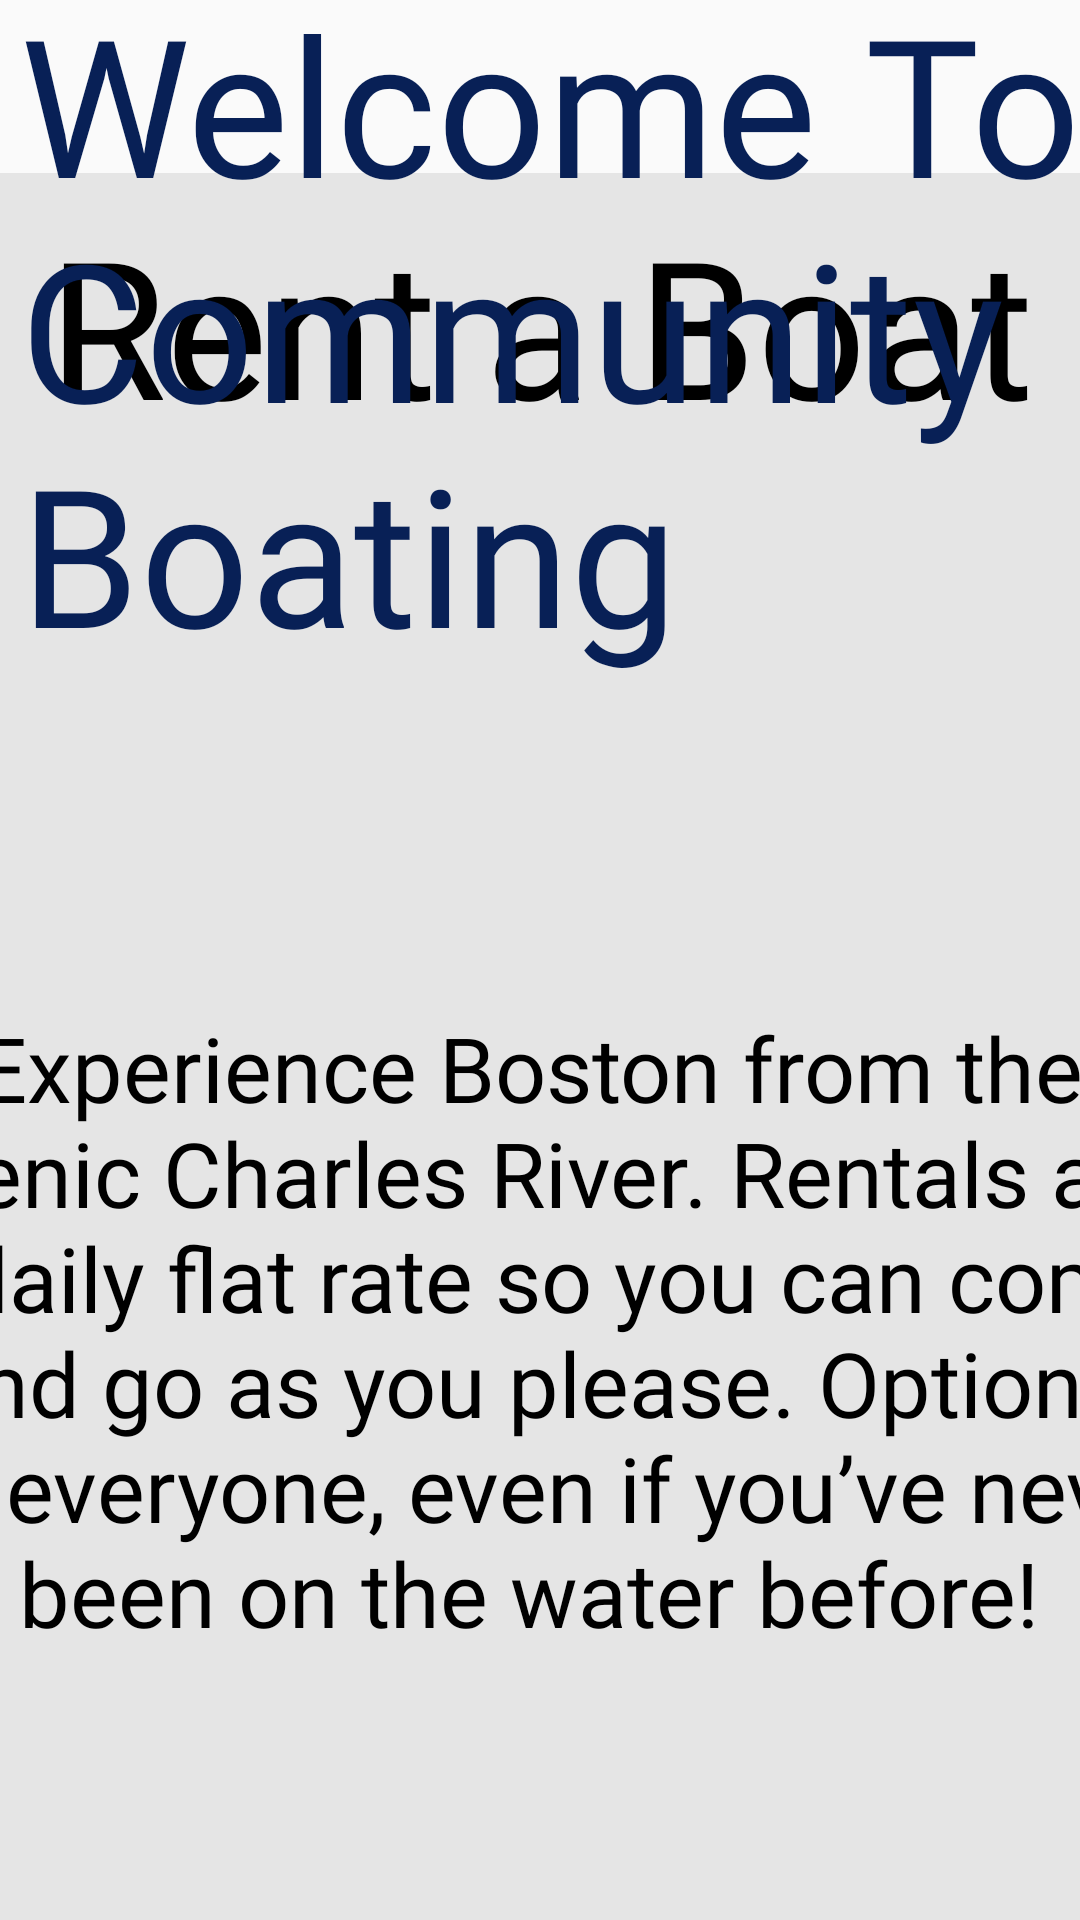

Layout XML and referenced resources for this Android screen:
<!-- AndroidManifest.xml: application theme AppTheme -->
<!-- res/layout/layout_newguest_registration_type.xml -->
<?xml version="1.0" encoding="utf-8"?>
<androidx.constraintlayout.widget.ConstraintLayout xmlns:android="http://schemas.android.com/apk/res/android"
    xmlns:app="http://schemas.android.com/apk/res-auto"
    xmlns:tools="http://schemas.android.com/tools"
    android:id="@+id/root_layout"
    android:layout_width="match_parent"
    android:layout_height="match_parent"
    android:fitsSystemWindows="false">

    <androidx.constraintlayout.widget.ConstraintLayout
        android:id="@+id/linearLayout2"
        style="@style/registration_type_container"
        android:layout_marginStart="8dp"
        android:layout_marginEnd="8dp"
        android:background="@color/shadowGray"
        android:gravity="center_horizontal"
        android:orientation="vertical"
        app:layout_constraintBottom_toBottomOf="@+id/linearLayout3"
        app:layout_constraintEnd_toEndOf="parent"
        app:layout_constraintStart_toEndOf="@+id/linearLayout3"
        app:layout_constraintTop_toTopOf="@+id/linearLayout3">

        <androidx.appcompat.widget.AppCompatTextView
            android:id="@+id/text_view_register_guest_title"
            style="@style/text_title_secondary_black"
            android:layout_width="wrap_content"
            android:layout_height="wrap_content"
            android:layout_marginStart="8dp"
            android:layout_marginTop="4dp"
            android:text="@string/registration_type_guest_title"
            android:textAlignment="center"
            app:layout_constraintEnd_toEndOf="parent"
            app:layout_constraintStart_toStartOf="parent"
            app:layout_constraintTop_toTopOf="parent" />

        <androidx.appcompat.widget.AppCompatTextView
            android:id="@+id/text_view_register_guest_blurb"
            style="@style/text_blurb_black"
            android:layout_width="match_parent"
            android:layout_height="wrap_content"
            android:layout_marginStart="16dp"
            android:layout_marginTop="8dp"
            android:layout_marginEnd="8dp"
            android:layout_marginBottom="8dp"
            android:text="@string/registration_type_guest_blurb"
            android:textAlignment="center"
            app:layout_constraintBottom_toTopOf="@+id/new_guest_register_guest_button"
            app:layout_constraintEnd_toEndOf="parent"
            app:layout_constraintHorizontal_bias="0.0"
            app:layout_constraintStart_toStartOf="parent"
            app:layout_constraintTop_toBottomOf="@+id/text_view_register_guest_title" />

        <androidx.appcompat.widget.AppCompatButton
            android:id="@+id/new_guest_register_guest_button"
            style="@style/registration_type_button"
            android:onClick="handleNewGuestClick"
            android:text="@string/registration_type_guest_registration"
            app:layout_constraintBottom_toBottomOf="parent"
            app:layout_constraintEnd_toEndOf="parent"
            app:layout_constraintStart_toStartOf="parent" />
    </androidx.constraintlayout.widget.ConstraintLayout>

    <androidx.constraintlayout.widget.ConstraintLayout
        android:id="@+id/linearLayout3"
        style="@style/registration_type_container"
        android:layout_marginStart="8dp"
        android:layout_marginTop="8dp"
        android:layout_marginEnd="8dp"
        android:layout_marginBottom="8dp"
        android:background="@color/shadowGray"
        android:gravity="center_horizontal"
        android:orientation="vertical"
        app:layout_constraintBottom_toBottomOf="parent"
        app:layout_constraintEnd_toStartOf="@+id/linearLayout2"
        app:layout_constraintStart_toEndOf="@+id/linearLayout"
        app:layout_constraintTop_toBottomOf="@+id/header_title_text">

        <androidx.appcompat.widget.AppCompatTextView
            android:id="@+id/text_view_register_rent_boat_title"
            style="@style/text_title_secondary_black"
            android:layout_width="wrap_content"
            android:layout_height="wrap_content"
            android:layout_marginStart="8dp"
            android:layout_marginTop="8dp"
            android:layout_marginEnd="8dp"
            android:text="@string/registration_type_rent_title"
            android:textAlignment="center"
            app:layout_constraintEnd_toEndOf="parent"
            app:layout_constraintStart_toStartOf="parent"
            app:layout_constraintTop_toTopOf="parent" />

        <androidx.appcompat.widget.AppCompatTextView
            android:id="@+id/text_view_register_rent_boat_blurb"
            style="@style/text_blurb_black"
            android:layout_width="match_parent"
            android:layout_height="wrap_content"
            android:layout_marginTop="8dp"
            android:layout_marginEnd="8dp"
            android:layout_marginBottom="8dp"
            android:text="@string/registration_type_rent_blurb"
            android:textAlignment="center"
            app:layout_constraintBottom_toTopOf="@+id/new_guest_register_rent_boat_button"
            app:layout_constraintEnd_toEndOf="parent"
            app:layout_constraintStart_toStartOf="parent"
            app:layout_constraintTop_toBottomOf="@+id/text_view_register_rent_boat_title" />

        <androidx.appcompat.widget.AppCompatButton
            android:id="@+id/new_guest_register_rent_boat_button"
            style="@style/registration_type_button"
            android:onClick="handleRentalOptionClick"
            android:text="@string/registration_type_rental_options"
            app:layout_constraintBottom_toBottomOf="parent"
            app:layout_constraintEnd_toEndOf="parent"
            app:layout_constraintStart_toStartOf="parent" />
    </androidx.constraintlayout.widget.ConstraintLayout>

    <androidx.appcompat.widget.AppCompatTextView
        android:id="@+id/header_title_text"
        style="@style/text_title_primary_medium"
        android:layout_width="wrap_content"
        android:layout_height="wrap_content"
        android:layout_marginStart="8dp"
        android:layout_marginEnd="8dp"
        android:includeFontPadding="false"
        android:text="@string/act1_title"
        app:layout_constraintEnd_toEndOf="parent"
        app:layout_constraintHorizontal_bias="0.087"
        app:layout_constraintStart_toStartOf="parent"
        app:layout_constraintTop_toTopOf="parent" />

    <androidx.constraintlayout.widget.ConstraintLayout
        android:id="@+id/linearLayout"
        style="@style/registration_type_container"
        android:layout_marginStart="8dp"
        android:layout_marginEnd="8dp"
        android:background="@color/shadowGray"
        android:gravity="center_horizontal"
        android:orientation="vertical"
        app:layout_constraintBottom_toBottomOf="@+id/linearLayout3"
        app:layout_constraintEnd_toStartOf="@+id/linearLayout3"
        app:layout_constraintStart_toStartOf="parent"
        app:layout_constraintTop_toTopOf="@+id/linearLayout3">

        <androidx.appcompat.widget.AppCompatTextView
            android:id="@+id/text_view_register_membership_title"
            style="@style/text_title_secondary_black"
            android:layout_width="wrap_content"
            android:layout_height="wrap_content"
            android:layout_marginStart="8dp"
            android:layout_marginTop="8dp"
            android:text="@string/registration_type_member_title"
            android:textAlignment="center"
            app:layout_constraintEnd_toEndOf="parent"
            app:layout_constraintStart_toStartOf="parent"
            app:layout_constraintTop_toTopOf="parent" />

        <androidx.appcompat.widget.AppCompatTextView
            android:id="@+id/text_view_register_membership_blurb"
            style="@style/text_blurb_black"
            android:layout_width="match_parent"
            android:layout_height="wrap_content"
            android:layout_marginStart="8dp"
            android:layout_marginTop="8dp"
            android:layout_marginEnd="8dp"
            android:layout_marginBottom="8dp"
            android:text="@string/registration_type_member_blurb"
            android:textAlignment="center"
            app:layout_constraintBottom_toTopOf="@+id/new_guest_register_membership_button"
            app:layout_constraintEnd_toEndOf="parent"
            app:layout_constraintStart_toStartOf="parent"
            app:layout_constraintTop_toBottomOf="@+id/text_view_register_membership_title" />

        <androidx.appcompat.widget.AppCompatButton
            android:id="@+id/new_guest_register_membership_button"
            style="@style/registration_type_button"
            android:onClick="handleExploreMembershipClick"
            android:text="@string/registration_type_explore_memberships"
            app:layout_constraintBottom_toBottomOf="parent"
            app:layout_constraintEnd_toEndOf="parent"
            app:layout_constraintStart_toStartOf="parent" />
    </androidx.constraintlayout.widget.ConstraintLayout>

    <WebView
        android:id="@+id/webviewid"
        android:layout_width="4dp"
        android:layout_height="2dp"
        android:layout_marginStart="1211dp"
        android:layout_marginTop="100dp"
        android:layout_marginEnd="609dp"
        android:layout_marginBottom="930dp"
        app:layout_constraintBottom_toBottomOf="parent"
        app:layout_constraintEnd_toEndOf="parent"
        app:layout_constraintStart_toStartOf="parent"
        app:layout_constraintTop_toTopOf="parent" />

</androidx.constraintlayout.widget.ConstraintLayout>
<!-- resources referenced by this layout -->
<resources>
  <color name="shadowGray">#E5E5E5</color>
  <string name="act1_title">Welcome To Community Boating</string>
  <string name="registration_type_explore_memberships">Explore Memberships</string>
  <string name="registration_type_guest_blurb">To go out sailing with a member you must be registered as a guest. We do this for your safety, so we can account for everyone, on every boat, every time.
  
  If you have already registered as a guest online or on a previous visit you can print out the confirmation email and skip the kiosk, or click returning guest on the next page.</string>
  <string name="registration_type_guest_registration">Guest Registration</string>
  <string name="registration_type_guest_title">Register a Guest</string>
  <string name="registration_type_member_blurb">CBI’s Adult Program offers sailing, windsurfing, paddleboarding, and kayaking to adults 18 years and older. The Adult Program runs from April 1 to October 31, seven days per week. Membership includes instruction (formal classes and informal on-water instruction), access to the dock and boats, a ratings system, and unlimited use of boats during Adult Program hours.
  
  For Junior Program memberships;
   see the Front Office</string>
  <string name="registration_type_member_title">Become a Member</string>
  <string name="registration_type_rent_blurb">Experience Boston from the scenic Charles River. Rentals are a daily flat rate so you can come and go as you please. Options for everyone, even if you’ve never been on the water before!</string>
  <string name="registration_type_rent_title">Rent a Boat</string>
  <string name="registration_type_rental_options">Rental Options</string>
  <style name="registration_type_button" parent="button_background_small">
          <item name="android:layout_width">match_parent</item>
          <item name="android:layout_height">wrap_content</item>
          <item name="android:layout_marginTop">8dp</item>
          <item name="android:layout_marginStart">8dp</item>
          <item name="android:layout_marginEnd">8dp</item>
          <item name="android:layout_marginBottom">24dp</item>
      </style>
  <style name="registration_type_container">
          <item name="android:layout_width">450dp</item>
          <item name="android:layout_height">750dp</item>
      </style>
  <style name="text_blurb_black" parent="text_font_light">
          <item name="android:textColor">@android:color/black</item>
          <item name="android:textSize">30dp</item>
      </style>
  <style name="text_title_primary_medium" parent="text_title_primary">
          <item name="android:textSize">64sp</item>
          <item name="android:fontFamily">@font/roboto_medium</item>
      </style>
  <style name="text_title_secondary_black" parent="text_font_thin">
          <item name="android:textColor">@android:color/black</item>
          <item name="android:textSize">64dp</item>
      </style>
  <style name="AppTheme" parent="Theme.AppCompat.Light.NoActionBar">
          
          <item name="colorPrimary">@color/colorPrimary</item>
          <item name="colorPrimaryDark">@color/colorPrimaryDark</item>
          <item name="colorAccent">@color/colorAccent</item>
          <item name="android:windowEnableSplitTouch">false</item>
          <item name="android:windowTranslucentStatus">true</item>
          <item name="android:windowTranslucentNavigation">true</item>
      </style>
  <style name="text_font_light">
          <item name="android:fontFamily">@font/roboto_light</item>
      </style>
  <style name="text_title_primary" parent="@android:style/Widget.TextView">
          <item name="android:textColor">@color/colorPrimaryDark</item>
      </style>
  <style name="text_font_thin">
          <item name="android:fontFamily">@font/roboto_thin</item>
      </style>
  <color name="colorPrimary">#376CA4</color>
  <color name="colorPrimaryDark">#082056</color>
  <color name="colorAccent">#2F80ED</color>
</resources>
